Image classification data set "Split_Data_Reorg" (cherie-dips/MLPR_Project on GitHub). Class labels (8): pH 5 enzymatic, pH 5 hydrolytic, pH 6 enzymatic, pH 6 hydrolytic, pH 7 enzymatic, pH 7 hydrolytic, pH 8 enzymatic, pH 8 hydrolytic.

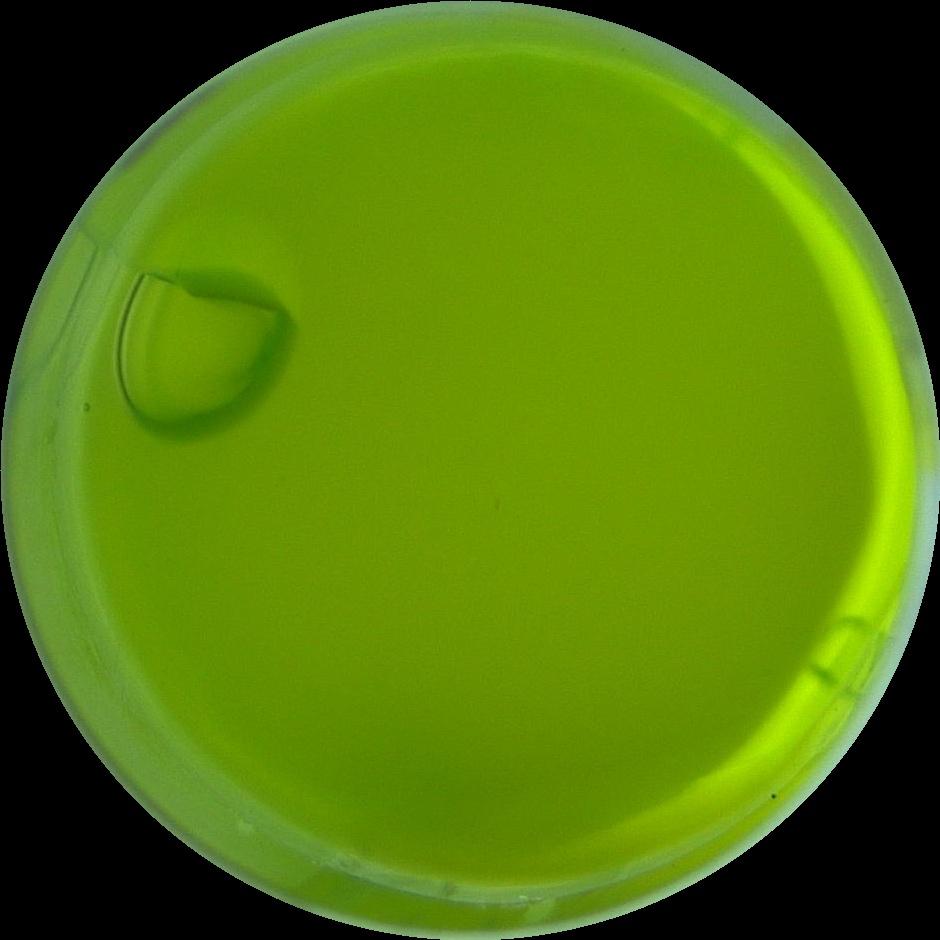
Label: pH 5 enzymatic

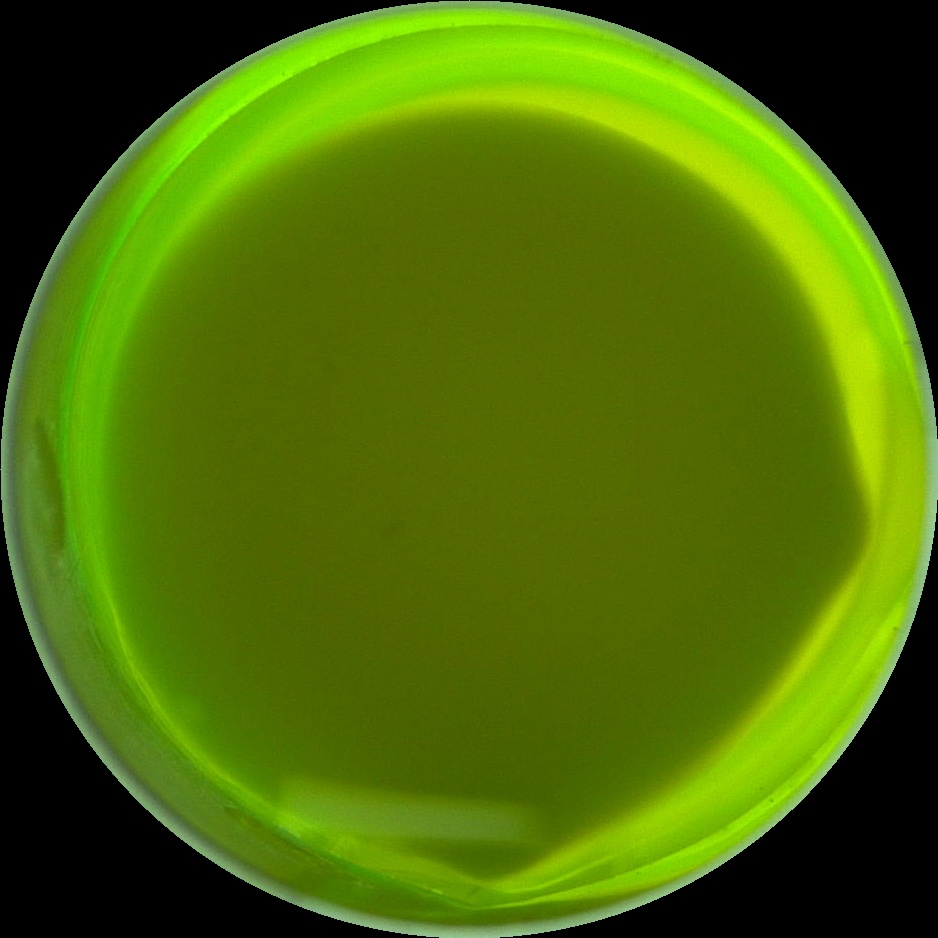
Label: pH 7 hydrolytic

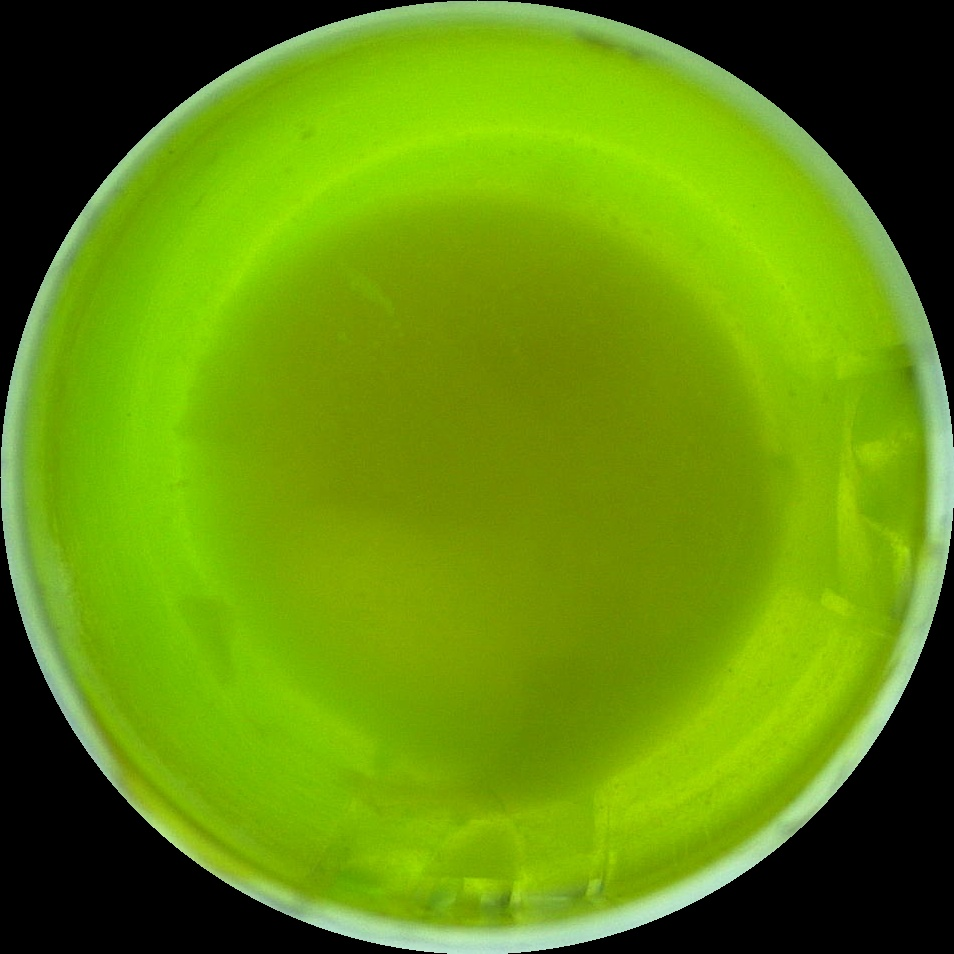
Label: pH 8 hydrolytic

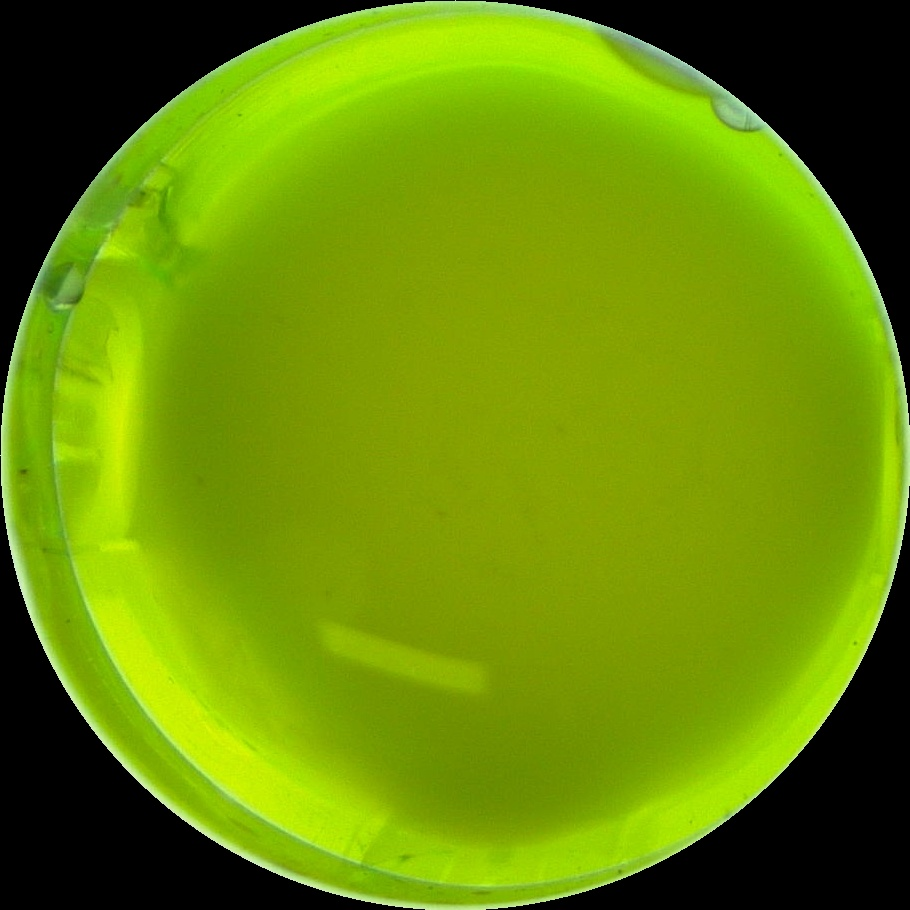
Label: pH 8 enzymatic

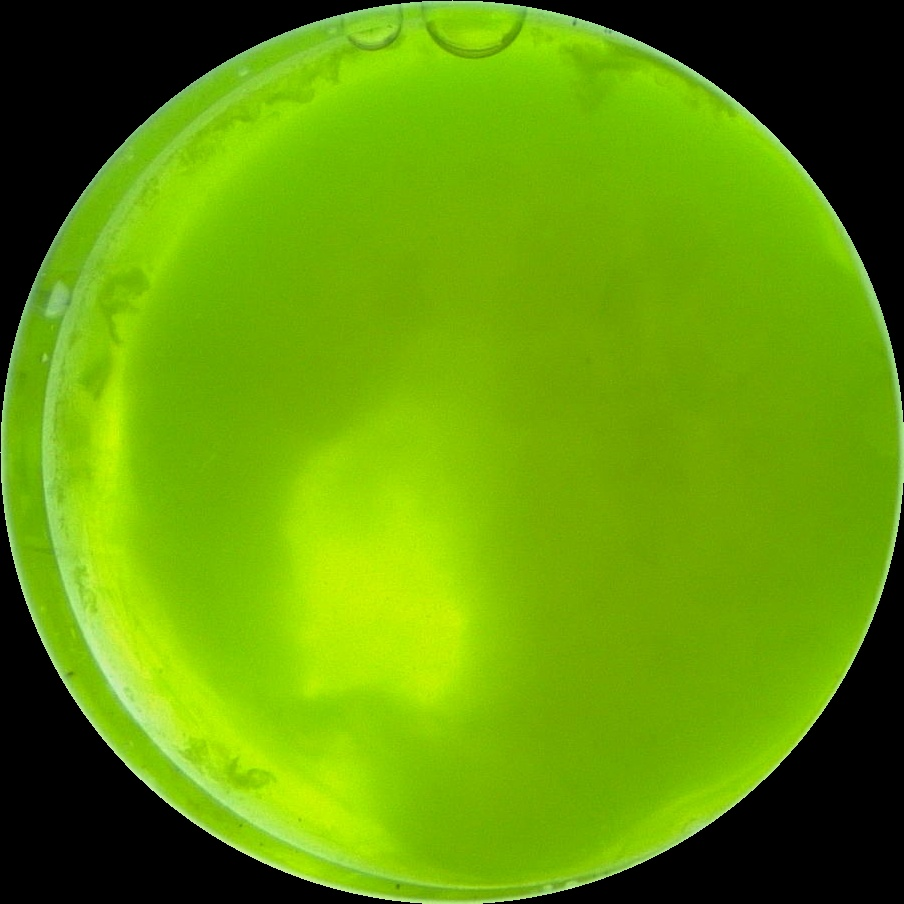
Label: pH 6 enzymatic

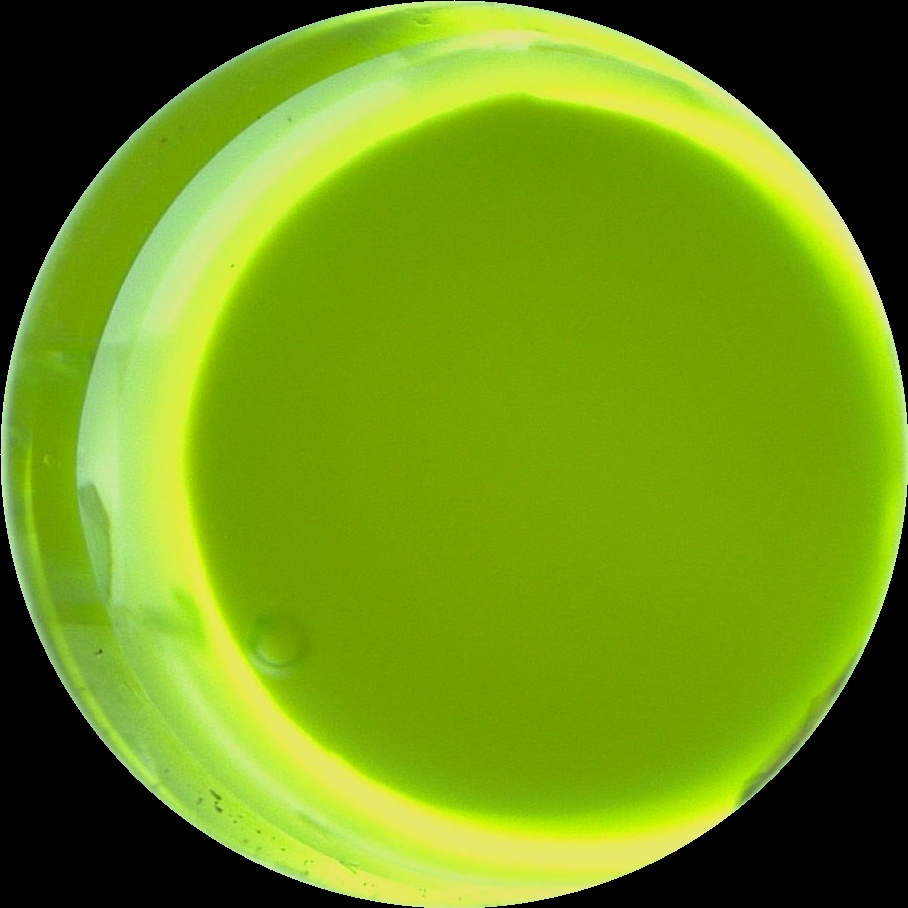
Label: pH 5 hydrolytic
